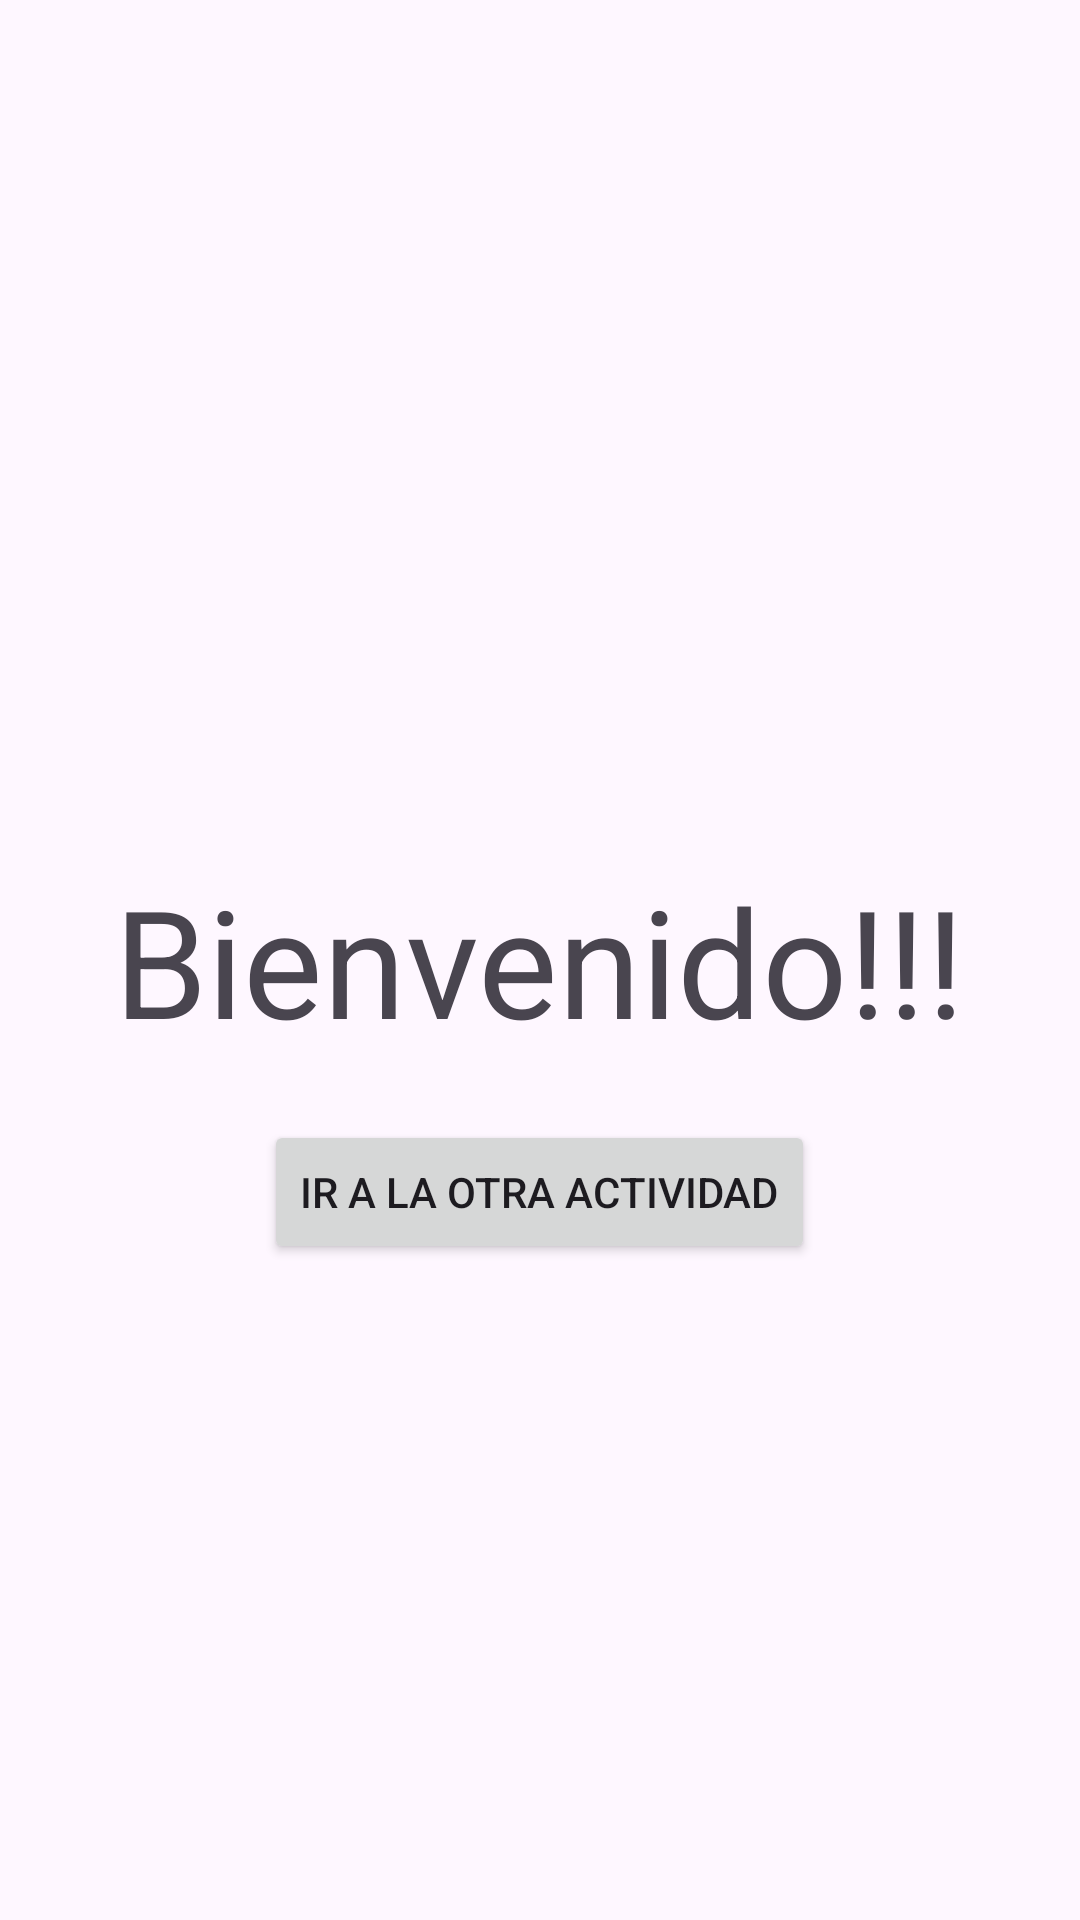

Produce the Android XML layout that renders to this screen, including the resource entries it uses.
<!-- AndroidManifest.xml: application theme Theme.Eventos -->
<!-- res/layout/activity_main.xml -->
<?xml version="1.0" encoding="utf-8"?>
<RelativeLayout
    xmlns:android = "http://schemas.android.com/apk/res/android"
    xmlns:app = "http://schemas.android.com/apk/res-auto"
    xmlns:tools = "http://schemas.android.com/tools"
    android:layout_width = "match_parent"
    android:layout_height = "match_parent"
    tools:context = ".MainActivity">
    


    <TextView
        android:id="@+id/txt1"
        android:layout_width = "wrap_content"
        android:layout_height = "wrap_content"
        android:text="@string/TextoBienvenida"
        android:textSize="50sp"
        android:layout_centerInParent="true"
        />
    
    <Button
        android:id="@+id/btn1"
        android:layout_width = "wrap_content"
        android:layout_height = "wrap_content"
        android:text="Ir a la otra actividad"
        android:layout_below="@+id/txt1"
        android:layout_centerHorizontal="true"
        android:layout_marginTop="20dp"
        />
    
    
    

</RelativeLayout>
<!-- resources referenced by this layout -->
<resources>
  <string name="TextoBienvenida">Bienvenido!!!</string>
  <style name="Theme.Eventos" parent="Base.Theme.Eventos" />
  <style name="Base.Theme.Eventos" parent="Theme.Material3.DayNight.NoActionBar">
      
          
    </style>
</resources>
